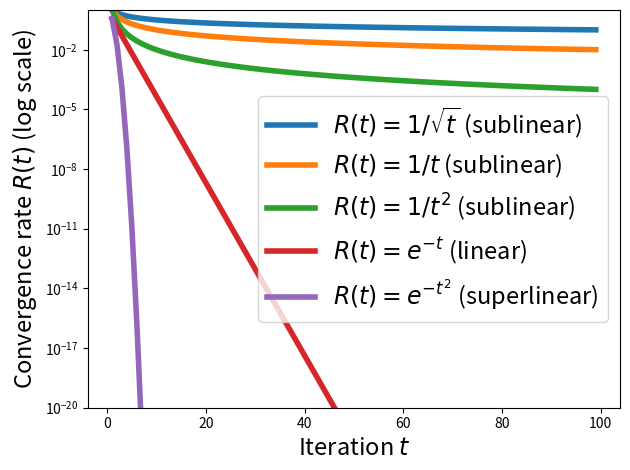
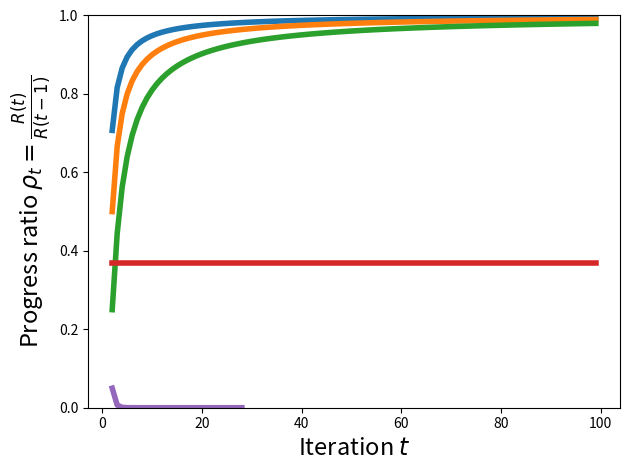

The script that saved these images, in order:
# Copyright 2024 Google LLC
#
# Licensed under the Apache License, Version 2.0 (the "License");
# you may not use this file except in compliance with the License.
# You may obtain a copy of the License at
#
#     https://www.apache.org/licenses/LICENSE-2.0
#
# Unless required by applicable law or agreed to in writing, software
# distributed under the License is distributed on an "AS IS" BASIS,
# WITHOUT WARRANTIES OR CONDITIONS OF ANY KIND, either express or implied.
# See the License for the specific language governing permissions and
# limitations under the License.

import numpy as np
import matplotlib.pylab as plt


def plot_convergence_rates():
  t = np.arange(1, 100)

  fig = plt.figure()
  plt.plot(t, 1. / np.sqrt(t), label=r"$R(t) = 1/\sqrt{t}$ (sublinear)", lw=4)
  plt.plot(t, 1. / t, label=r"$R(t) = 1/t$ (sublinear)", lw=4)
  plt.plot(t, 1. / (t ** 2), label=r"$R(t) = 1/t^2$ (sublinear)", lw=4)
  plt.plot(t, np.exp(-t), label="$R(t) = e^{-t}$ (linear)", lw=4)
  plt.plot(t, np.exp(-t ** 2), label="$R(t) = e^{-t^2}$ (superlinear)", lw=4)
  plt.ylim((1e-20, 1))
  plt.yscale("log")
  plt.ylabel(r"Convergence rate $R(t)$ (log scale)", fontsize=17)
  plt.xlabel(r"Iteration $t$", fontsize=17)
  plt.legend(loc="best", fontsize=17)
  fig.set_tight_layout(True)


def ratios(x, q=1.0):
  ret = []
  for i in range(1, len(x)):
    ret.append(x[i] / (x[i-1] ** q))
  return np.array(ret)


def plot_progress_ratios():
  t = np.arange(1, 100)

  fig = plt.figure()
  plt.plot(t[1:], ratios(1. / np.sqrt(t)),
           label=r"$R(t) = 1/\sqrt{t}$ (sublinear)", lw=4)
  plt.plot(t[1:], ratios(1. / t), label=r"$R(t) = 1/t$ (sublinear)", lw=4)
  plt.plot(t[1:], ratios(1. / (t ** 2)),
           label=r"$R(t) = 1/t^2$ (sublinear)", lw=4)
  plt.plot(t[1:], ratios(np.exp(-t)), label="$R(t) = e^{-t}$ (linear)", lw=4)
  plt.plot(t[1:], ratios(np.exp(-t ** 2)),
           label="$R(t) = e^{-t^2}$ (superlinear)", lw=4)
  plt.ylim((1e-20, 1))
  plt.ylabel(r"Progress ratio $\rho_t = \frac{R(t)}{R(t-1)}$", fontsize=17)
  plt.xlabel(r"Iteration $t$", fontsize=17)
  #plt.legend(loc="best", fontsize=17)
  fig.set_tight_layout(True)


if __name__ == '__main__':
  plot_convergence_rates()
  plot_progress_ratios()
  plt.show()
